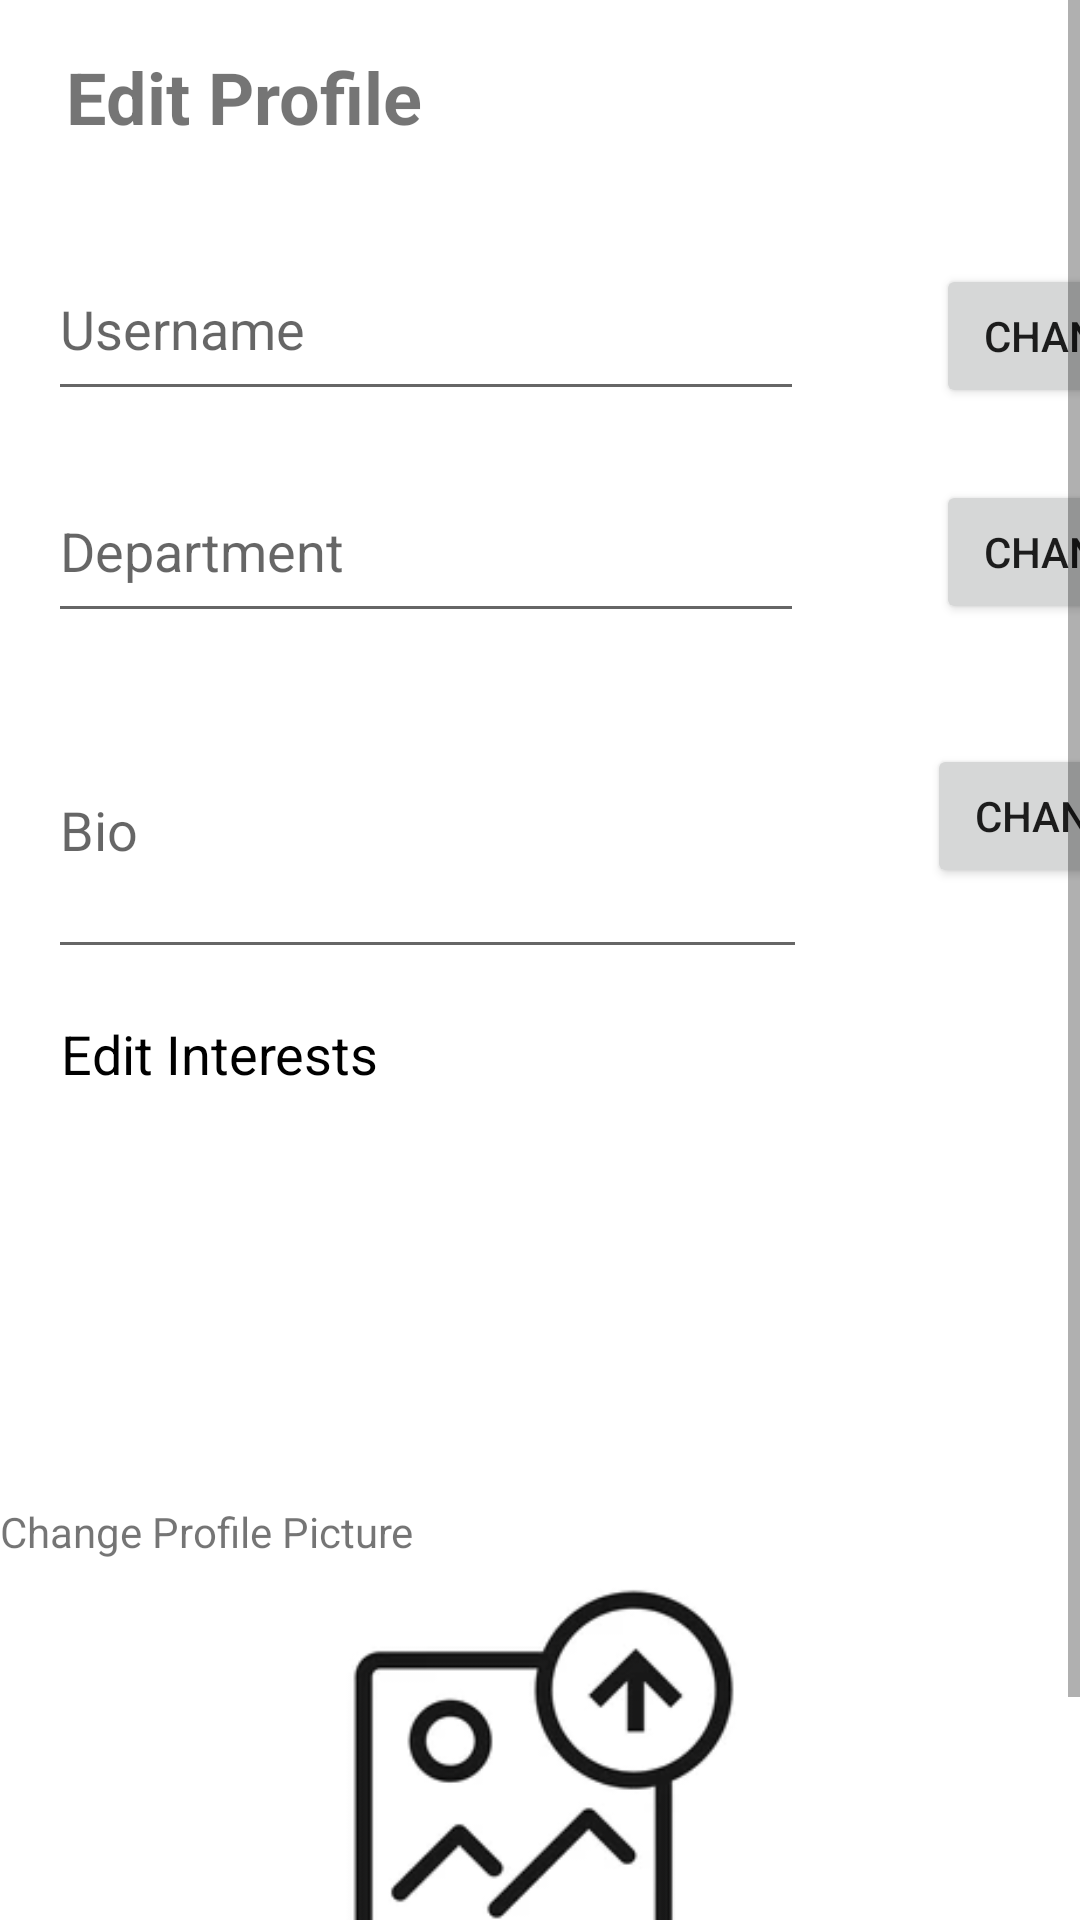

Android layout source for this screen:
<!-- AndroidManifest.xml: application theme Theme.BilConnect -->
<!-- res/layout/activity_edit_profile.xml -->
<?xml version="1.0" encoding="utf-8"?>
<ScrollView

    xmlns:android="http://schemas.android.com/apk/res/android"
    xmlns:app="http://schemas.android.com/apk/res-auto"
    xmlns:tools="http://schemas.android.com/tools"
    android:layout_width="match_parent"
    android:layout_height="match_parent"
    android:fillViewport="true"
    tools:layout_editor_absoluteX="1dp"
    tools:layout_editor_absoluteY="1dp">

    <androidx.constraintlayout.widget.ConstraintLayout
        android:layout_width="wrap_content"
        android:layout_height="wrap_content"
        tools:context=".View.editProfileActivity">


        <ImageView
            android:id="@+id/selectImage2"
            android:layout_width="160dp"
            android:layout_height="156dp"
            android:layout_marginTop="520dp"
            android:onClick="selectImage"
            app:layout_constraintEnd_toEndOf="parent"
            app:layout_constraintStart_toStartOf="parent"
            app:layout_constraintTop_toTopOf="parent"
            app:srcCompat="@drawable/upload_image" />

        <EditText
            android:id="@+id/usernameTexto"
            android:layout_width="252dp"
            android:layout_height="58dp"
            android:layout_marginStart="16dp"
            android:layout_marginTop="16dp"
            android:ems="10"
            android:hint="Username"
            android:inputType="textPersonName"
            app:layout_constraintStart_toStartOf="parent"
            app:layout_constraintTop_toBottomOf="@+id/textView2" />

        <EditText
            android:id="@+id/deptTexto"
            android:layout_width="252dp"
            android:layout_height="58dp"
            android:layout_marginTop="16dp"
            android:ems="10"
            android:hint="Department"
            android:inputType="textPersonName"
            app:layout_constraintStart_toStartOf="@+id/usernameTexto"
            app:layout_constraintTop_toBottomOf="@+id/usernameTexto" />

        <EditText
            android:id="@+id/bioTexto"
            android:layout_width="253dp"
            android:layout_height="96dp"
            android:layout_marginTop="16dp"
            android:ems="10"
            android:hint="Bio"
            android:inputType="textPersonName"
            android:textAlignment="textStart"
            app:layout_constraintStart_toStartOf="@+id/deptTexto"
            app:layout_constraintTop_toBottomOf="@+id/deptTexto" />

        <TextView
            android:id="@+id/textView"
            android:layout_width="161dp"
            android:layout_height="28dp"
            android:layout_marginTop="16dp"
            android:text=" Edit Interests"
            android:textColor="#000000"
            android:textSize="18sp"
            app:layout_constraintStart_toStartOf="@+id/bioTexto"
            app:layout_constraintTop_toBottomOf="@+id/bioTexto" />

        <TextView
            android:id="@+id/textView2"
            android:layout_width="221dp"
            android:layout_height="47dp"
            android:layout_marginTop="16dp"
            android:text=" Edit Profile"
            android:textSize="24sp"
            android:textStyle="bold"
            app:layout_constraintStart_toStartOf="@+id/usernameTexto"
            app:layout_constraintTop_toTopOf="parent" />

        <Button
            android:id="@+id/changeUsernameBut"
            android:layout_width="wrap_content"
            android:layout_height="wrap_content"
            android:layout_marginStart="44dp"
            android:layout_marginTop="88dp"
            android:onClick="changeUsername"
            android:text="Change"
            app:layout_constraintStart_toEndOf="@+id/usernameTexto"
            app:layout_constraintTop_toTopOf="parent" />

        <Button
            android:id="@+id/changeDeptBut"
            android:layout_width="wrap_content"
            android:layout_height="wrap_content"
            android:layout_marginStart="44dp"
            android:layout_marginTop="24dp"
            android:onClick="changeDept"
            android:text="Change"
            app:layout_constraintStart_toEndOf="@+id/deptTexto"
            app:layout_constraintTop_toBottomOf="@+id/changeUsernameBut" />

        <Button
            android:id="@+id/changeBioBut"
            android:layout_width="wrap_content"
            android:layout_height="wrap_content"
            android:layout_marginStart="40dp"
            android:layout_marginTop="40dp"
            android:onClick="changeBio"
            android:text="Change"
            app:layout_constraintStart_toEndOf="@+id/bioTexto"
            app:layout_constraintTop_toBottomOf="@+id/changeDeptBut" />

        <TextView
            android:id="@+id/textView3"
            android:layout_width="wrap_content"
            android:layout_height="wrap_content"
            android:text="Change Profile Picture"
            app:layout_constraintBottom_toTopOf="@+id/selectImage2"
            app:layout_constraintTop_toBottomOf="@+id/textView"
            app:layout_constraintVertical_bias="1.0"
            tools:layout_editor_absoluteX="134dp" />

        <Button
            android:id="@+id/button11"
            android:layout_width="wrap_content"
            android:layout_height="wrap_content"
            android:layout_marginStart="156dp"
            android:onClick="uploadImage"
            android:text="Upload"
            app:layout_constraintStart_toStartOf="parent"
            app:layout_constraintTop_toBottomOf="@+id/selectImage2" />

    </androidx.constraintlayout.widget.ConstraintLayout>
</ScrollView>
<!-- resources referenced by this layout -->
<resources>
  <!-- drawable upload_image: png bitmap (drawable, 11515 bytes) -->
  <style name="Theme.BilConnect" parent="Theme.MaterialComponents.DayNight.DarkActionBar">
          
          <item name="colorPrimary">@color/purple_500</item>
          <item name="colorPrimaryVariant">@color/purple_700</item>
          <item name="colorOnPrimary">@color/white</item>
          
          <item name="colorSecondary">@color/teal_200</item>
          <item name="colorSecondaryVariant">@color/teal_700</item>
          <item name="colorOnSecondary">@color/black</item>
          
          <item name="android:statusBarColor" tools:targetApi="l">?attr/colorPrimaryVariant</item>
          
      </style>
  <color name="purple_500">#E84F4F</color>
  <color name="purple_700">#185ADD</color>
  <color name="white">#FFFFFFFF</color>
  <color name="teal_200">#0352DA</color>
  <color name="teal_700">#000000</color>
  <color name="black">#FFFFFF</color>
</resources>
